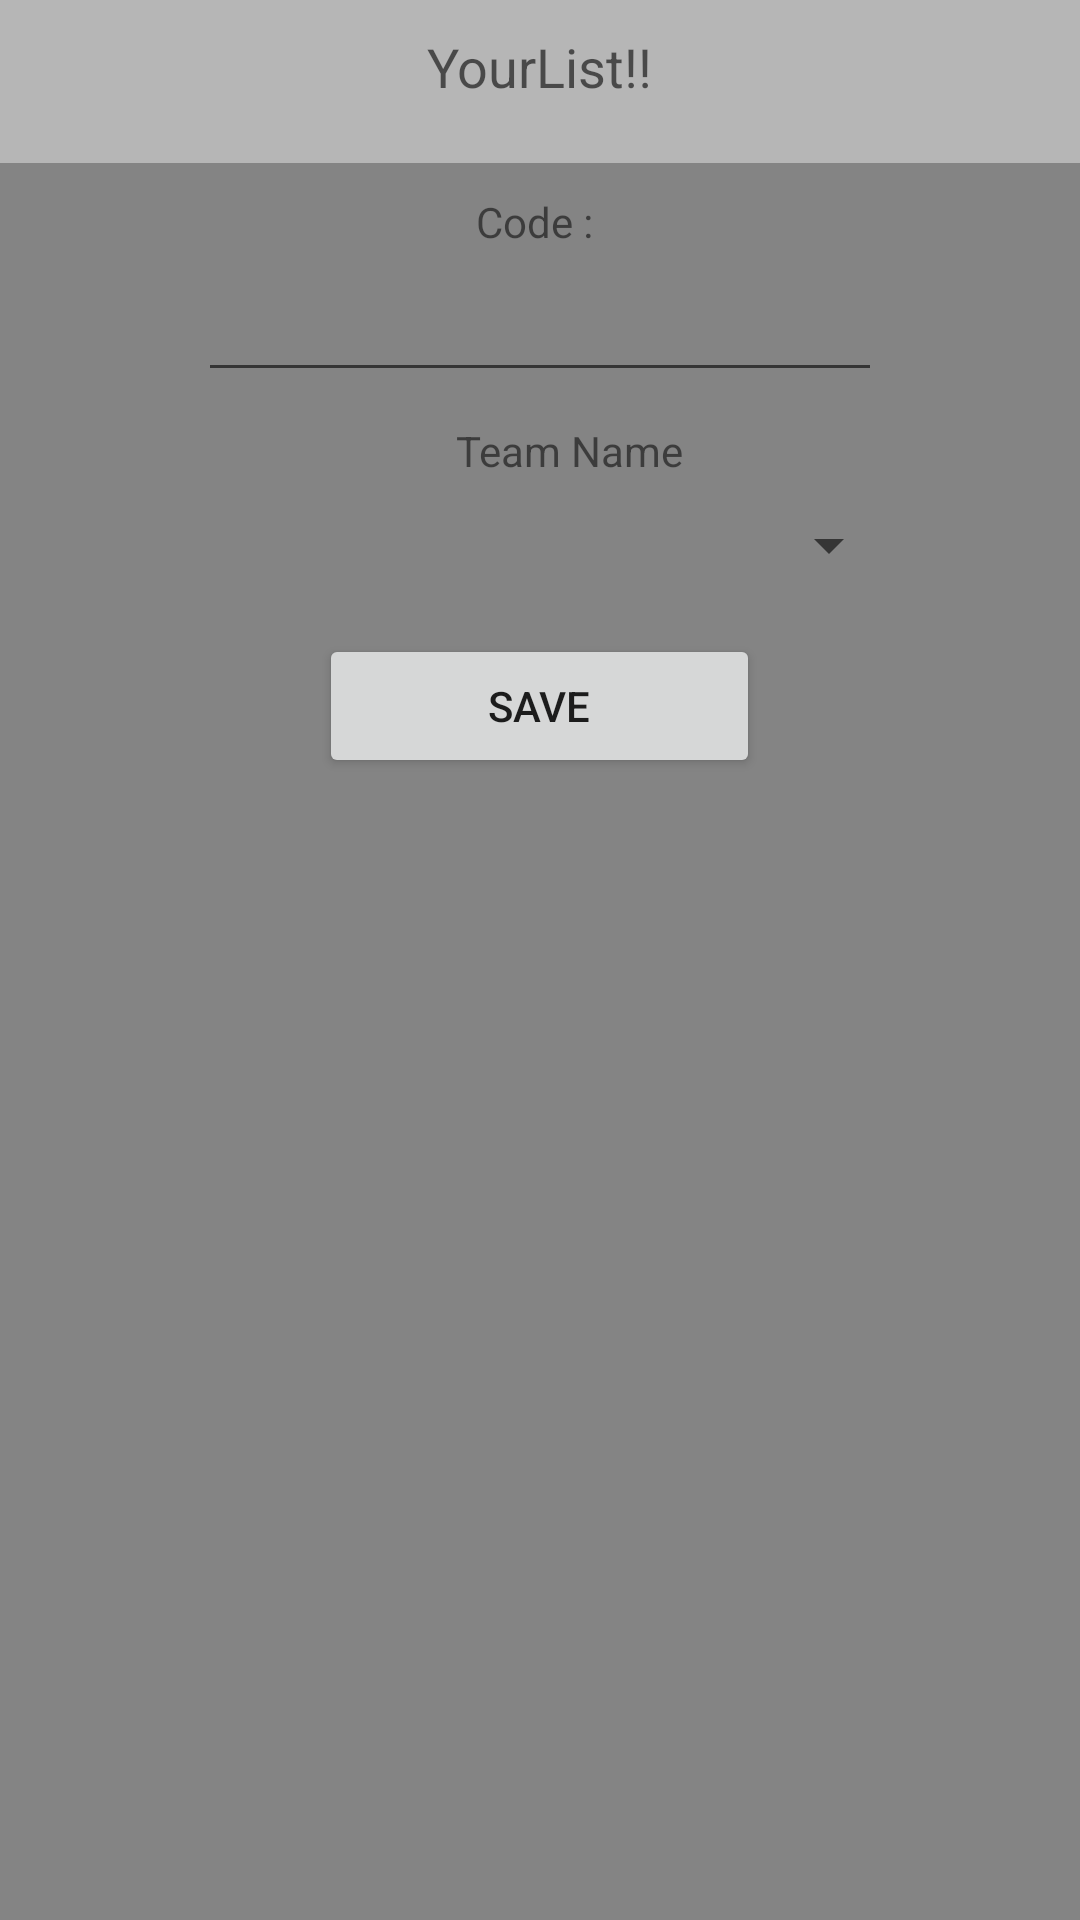

The Android layout XML behind this screen, and the referenced resources:
<!-- AndroidManifest.xml: application theme AppTheme -->
<!-- res/layout/manager_set_new_team.xml -->
<?xml version="1.0" encoding="utf-8"?>
<ScrollView xmlns:android="http://schemas.android.com/apk/res/android"
    android:layout_weight="1"
    android:layout_height="match_parent"
    android:layout_width="fill_parent"
    android:fillViewport="true">
    <RelativeLayout
        android:layout_width="fill_parent"
        android:layout_height="wrap_content"
        android:background="#46000000">

        
        <TextView
            android:layout_width="wrap_content"
            android:layout_height="wrap_content"
            android:textAppearance="?android:attr/textAppearanceMedium"
            android:text="@string/label_welcome_login"
            android:id="@+id/textView"
            android:layout_alignParentTop="true"
            android:layout_marginTop="10dp"
            android:layout_centerHorizontal="true" />

        
        <LinearLayout
            android:orientation="vertical"
            android:layout_width="fill_parent"
            android:layout_height="wrap_content"
            android:layout_marginTop="20dp"
            android:background="#46000000"
            android:layout_alignParentLeft="true"
            android:layout_alignWithParentIfMissing="false"
            android:weightSum="1"
            android:layout_alignParentBottom="true"
            android:layout_below="@+id/textView">

            <TextView
                android:layout_width="wrap_content"
                android:layout_height="25dp"
                android:layout_marginTop="10dp"
                android:text="Code : "
                android:layout_gravity="center_horizontal"
                />

            <EditText
                android:id="@+id/textKodeProject"
                android:layout_width="228dp"
                android:editable="false"
                android:cursorVisible="false"
                android:layout_height="wrap_content"
                android:textAlignment="center"
                android:gravity="left|center_vertical"
                android:layout_centerInParent="true"
                android:layout_gravity="center_horizontal" />

            <TextView
                android:layout_width="wrap_content"
                android:layout_height="wrap_content"
                android:layout_marginTop="10dp"
                android:layout_marginLeft="10dp"
                android:text="Team Name"
                android:id="@+id/textView4"
                android:layout_gravity="center_horizontal" />

            <Spinner
                android:layout_width="241dp"
                android:layout_marginTop="10dp"
                android:layout_gravity="center_horizontal"
                android:layout_height="wrap_content"
                android:id="@+id/spinner" />

            <LinearLayout
                android:orientation="horizontal"
                android:layout_width="wrap_content"
                android:layout_height="wrap_content"
                android:layout_gravity="center_horizontal"
                android:layout_marginTop="10dp"
                android:layout_weight="0.04" >

                <Button
                    android:layout_width="147dp"
                    android:layout_height="wrap_content"
                    android:gravity="center"
                    android:text="Save"
                    android:onClick="setSaveTeam"
                    android:id="@+id/buttonSetTeam"
                    android:layout_gravity="center" />

            </LinearLayout>

        </LinearLayout>
        

    </RelativeLayout>

</ScrollView>
<!-- resources referenced by this layout -->
<resources>
  <string name="label_welcome_login">YourList!!</string>
  <style name="AppTheme" parent="Base.Theme.AppCompat.Light.DarkActionBar">
          
          <item name="android:windowNoTitle">true</item>
          <item name="android:windowFullscreen">true</item>
      </style>
</resources>
